Dataset: resized (GitHub, SuycoR/Clasificador_papayas). Classes: mature, partially mature, unmature.

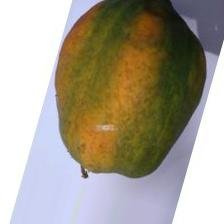
Label: partially mature

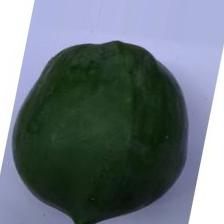
Label: unmature

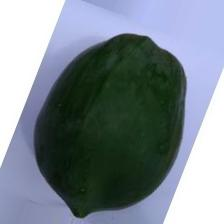
Label: unmature

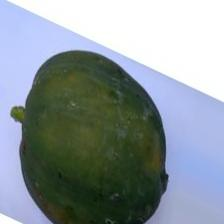
Label: partially mature

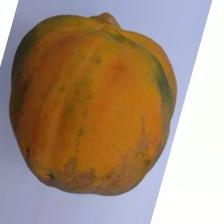
Label: mature

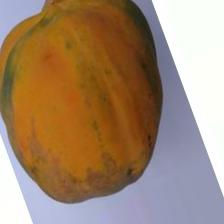
Label: mature
